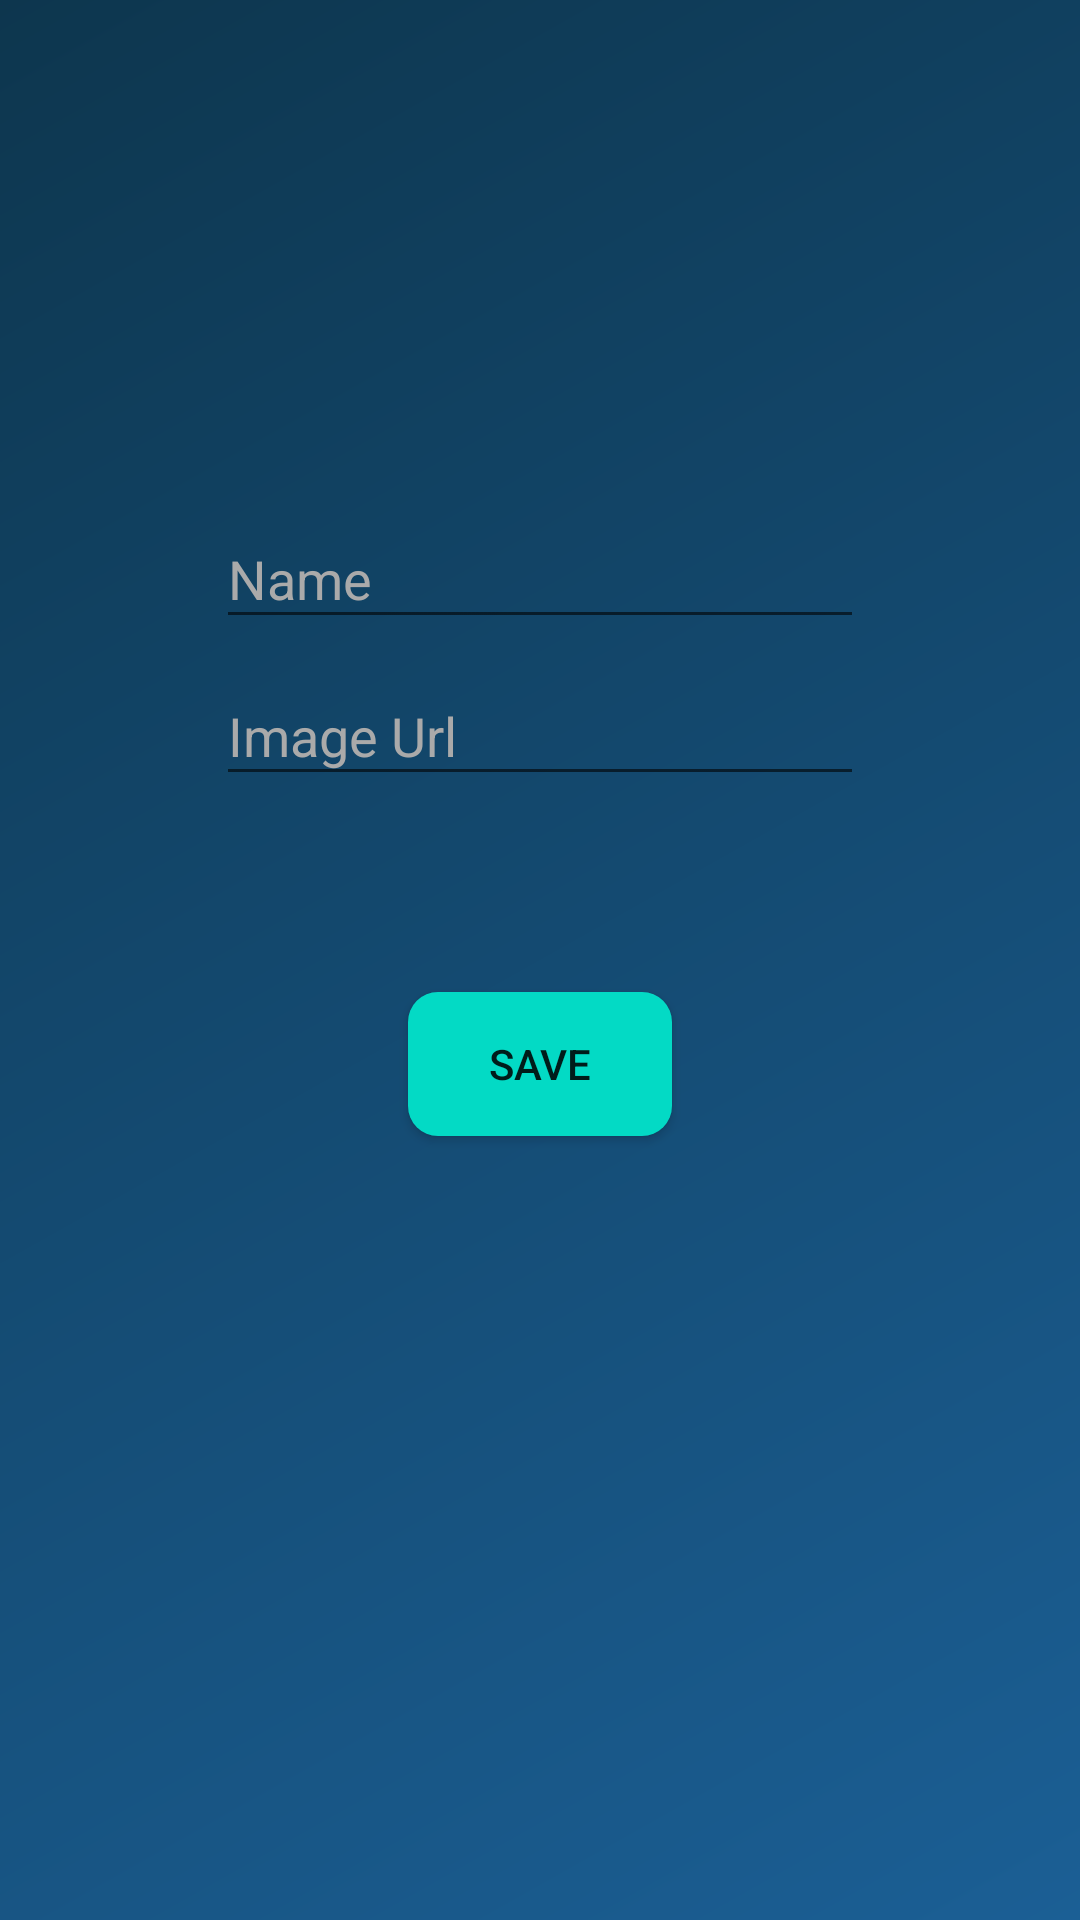

Produce the Android XML layout that renders to this screen, including the resource entries it uses.
<!-- AndroidManifest.xml: application theme AppTheme -->
<!-- res/layout/activity_adding.xml -->
<?xml version="1.0" encoding="utf-8"?>
<androidx.constraintlayout.widget.ConstraintLayout xmlns:android="http://schemas.android.com/apk/res/android"
    xmlns:app="http://schemas.android.com/apk/res-auto"
    xmlns:tools="http://schemas.android.com/tools"
    android:layout_width="match_parent"
    android:layout_height="match_parent"
    android:background="@drawable/background"
    tools:context=".AddingActivity">

    <com.google.android.material.textfield.TextInputLayout
        android:id="@+id/layoutName"
        android:layout_width="0dp"
        android:layout_height="wrap_content"
        android:textColorHint="@android:color/darker_gray"
        app:layout_constraintBottom_toTopOf="@id/layoutImage"
        app:layout_constraintEnd_toEndOf="parent"
        app:layout_constraintStart_toStartOf="parent"
        app:layout_constraintTop_toTopOf="parent"
        app:layout_constraintVertical_bias="0.3"
        app:layout_constraintVertical_chainStyle="packed"
        app:layout_constraintWidth_percent="0.6">

        <com.google.android.material.textfield.TextInputEditText
            android:id="@+id/nameAdd"
            android:layout_width="match_parent"
            android:layout_height="wrap_content"
            android:hint="Name"
            android:textColor="@color/white" />
    </com.google.android.material.textfield.TextInputLayout>

    <com.google.android.material.textfield.TextInputLayout
        android:id="@+id/layoutImage"
        android:layout_width="0dp"
        android:layout_height="wrap_content"
        android:textColorHint="@android:color/darker_gray"
        app:layout_constraintBottom_toBottomOf="parent"
        app:layout_constraintEnd_toEndOf="parent"
        app:layout_constraintStart_toStartOf="parent"
        app:layout_constraintTop_toBottomOf="@+id/layoutName"
        app:layout_constraintWidth_percent="0.6">

        <com.google.android.material.textfield.TextInputEditText
            android:id="@+id/imageUrlAdd"
            android:layout_width="match_parent"
            android:layout_height="wrap_content"
            android:hint="Image Url"
            android:textColor="@color/white" />
    </com.google.android.material.textfield.TextInputLayout>

    <Button
        android:id="@+id/saveButton"
        android:layout_width="wrap_content"
        android:layout_height="wrap_content"
        android:background="@drawable/button_login_back"
        android:text="Save"
        app:layout_constraintBottom_toBottomOf="parent"
        app:layout_constraintEnd_toEndOf="parent"
        app:layout_constraintStart_toStartOf="parent"
        app:layout_constraintTop_toBottomOf="@+id/layoutImage"
        app:layout_constraintVertical_bias="0.2" />

</androidx.constraintlayout.widget.ConstraintLayout>
<!-- resources referenced by this layout -->
<resources>
  <!-- drawable background (drawable) -->
  <?xml version="1.0" encoding="utf-8"?>
  <shape xmlns:android="http://schemas.android.com/apk/res/android">
      <gradient android:type="linear"
          android:startColor="#1B5F95"
          android:endColor="#0D364E"
          android:angle="135"
          />
  
  
  </shape>
  <!-- drawable button_login_back (drawable) -->
  <?xml version="1.0" encoding="utf-8"?>
  <shape android:shape="rectangle" xmlns:android="http://schemas.android.com/apk/res/android">
  <corners android:radius="10dp"/>
      <solid android:color="@color/colorAccent" />
  
  </shape>
  <style name="AppTheme" parent="Theme.AppCompat.Light.DarkActionBar">
          
          <item name="colorPrimary">@color/colorPrimary</item>
          <item name="colorPrimaryDark">@color/colorPrimaryDark</item>
          <item name="colorAccent">@color/colorAccent</item>
      </style>
  <!-- not gathered from this repository: default colours our renderer supplied (Android Studio template values) -->
  <color name="white">#FFFFFFFF</color>
  <color name="colorPrimary">#FF6200EE</color>
  <color name="colorPrimaryDark">#FF3700B3</color>
  <color name="colorAccent">#FF03DAC5</color>
</resources>
